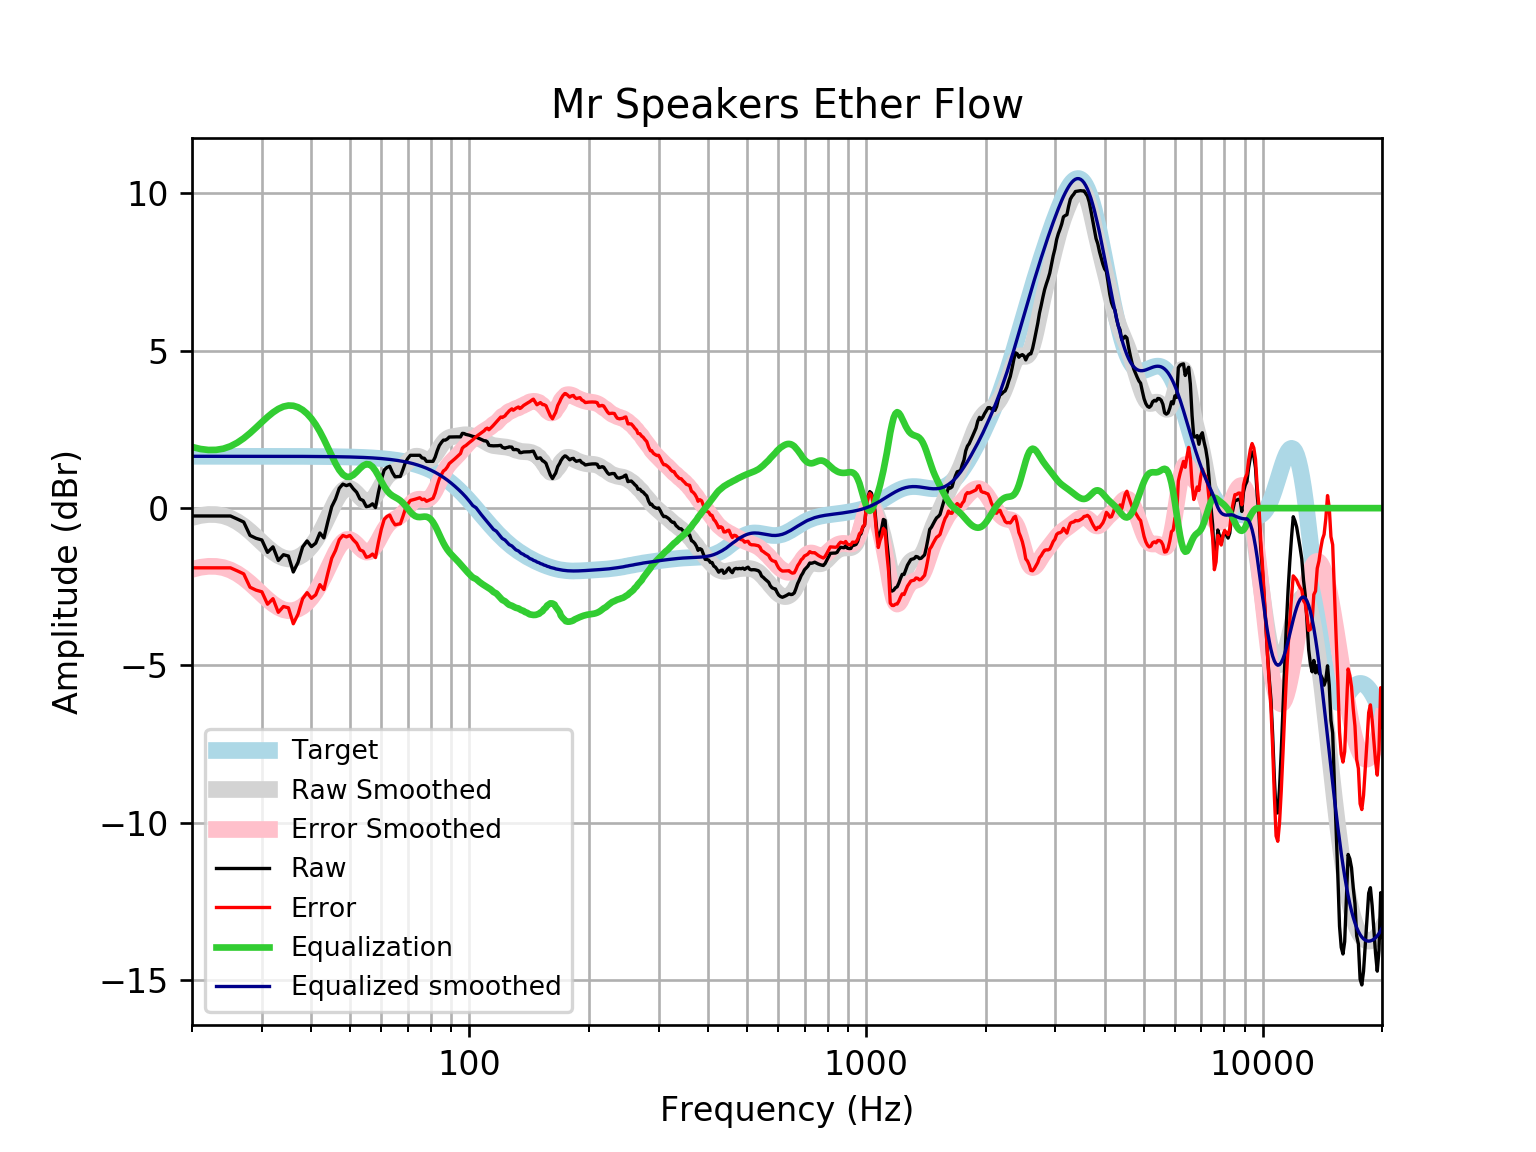

The data file committed next to this chart (first rows):
frequency, raw, error, smoothed, error_smoothed, equalization, equalized_raw, equalized_smoothed, target
20, -0.2487, -1.897, -0.2981, -1.946, 1.946, 1.697, 1.648, 1.648
21, -0.2487, -1.897, -0.2323, -1.88, 1.88, 1.631, 1.648, 1.648
22, -0.2487, -1.896, -0.2012, -1.849, 1.849, 1.6, 1.648, 1.648
23, -0.2487, -1.896, -0.2047, -1.852, 1.852, 1.604, 1.648, 1.648
24, -0.2487, -1.896, -0.2427, -1.89, 1.89, 1.642, 1.648, 1.648
25, -0.2496, -1.897, -0.3198, -1.967, 1.967, 1.718, 1.648, 1.648
26, -0.3451, -1.993, -0.4314, -2.079, 2.079, 1.734, 1.648, 1.648
27, -0.4415, -2.089, -0.5727, -2.22, 2.22, 1.779, 1.648, 1.648
28, -0.8658, -2.513, -0.7361, -2.384, 2.384, 1.518, 1.647, 1.647
29, -0.9582, -2.606, -0.9113, -2.559, 2.559, 1.6, 1.647, 1.647
30, -1.012, -2.659, -1.087, -2.734, 2.734, 1.723, 1.647, 1.647
31, -1.406, -3.053, -1.252, -2.899, 2.899, 1.493, 1.647, 1.647
32, -1.23, -2.877, -1.395, -3.042, 3.042, 1.811, 1.647, 1.647
33, -1.664, -3.311, -1.507, -3.154, 3.154, 1.489, 1.647, 1.647
34, -1.48, -3.126, -1.582, -3.228, 3.228, 1.748, 1.646, 1.646
35, -1.522, -3.168, -1.616, -3.262, 3.262, 1.739, 1.646, 1.646
36, -2.029, -3.674, -1.609, -3.254, 3.254, 1.226, 1.645, 1.645
37, -1.725, -3.37, -1.562, -3.207, 3.207, 1.482, 1.645, 1.645
38, -1.234, -2.879, -1.478, -3.122, 3.122, 1.888, 1.644, 1.644
39, -1.042, -2.686, -1.358, -3.002, 3.002, 1.96, 1.644, 1.644
40, -1.222, -2.865, -1.203, -2.846, 2.846, 1.625, 1.643, 1.643
41, -1.113, -2.755, -1.015, -2.657, 2.657, 1.544, 1.642, 1.642
42, -0.7896, -2.431, -0.7942, -2.435, 2.435, 1.646, 1.641, 1.641
43, -0.9467, -2.587, -0.5472, -2.187, 2.187, 1.24, 1.64, 1.64
44, -0.4241, -2.063, -0.2844, -1.923, 1.923, 1.499, 1.639, 1.639
45, 0.0473, -1.59, -0.02175, -1.659, 1.659, 1.706, 1.637, 1.637
46, 0.2911, -1.344, 0.2204, -1.415, 1.415, 1.706, 1.635, 1.635
47, 0.6321, -1.001, 0.4209, -1.213, 1.213, 1.845, 1.634, 1.633
48, 0.7637, -0.8676, 0.5616, -1.07, 1.07, 1.833, 1.631, 1.631
49, 0.7155, -0.9134, 0.6317, -0.9972, 0.9972, 1.713, 1.629, 1.629
50, 0.759, -0.8672, 0.6307, -0.9955, 0.9955, 1.755, 1.626, 1.626
51, 0.6155, -1.008, 0.5694, -1.054, 1.054, 1.669, 1.623, 1.623
52, 0.504, -1.116, 0.4686, -1.151, 1.151, 1.655, 1.62, 1.62
53, 0.2913, -1.325, 0.3561, -1.26, 1.26, 1.551, 1.616, 1.616
54, 0.2406, -1.371, 0.2609, -1.351, 1.351, 1.592, 1.612, 1.612
55, 0.04602, -1.561, 0.208, -1.399, 1.399, 1.445, 1.607, 1.607
56, 0.06735, -1.535, 0.2136, -1.389, 1.389, 1.456, 1.602, 1.602
57, 0.137, -1.459, 0.2814, -1.315, 1.315, 1.452, 1.596, 1.596
58, 0.01896, -1.571, 0.4026, -1.188, 1.188, 1.207, 1.59, 1.59
59, 0.4991, -1.084, 0.5582, -1.025, 1.025, 1.524, 1.583, 1.583
60, 0.9074, -0.6686, 0.724, -0.8519, 0.8519, 1.759, 1.576, 1.576
61, 1.21, -0.3579, 0.8768, -0.691, 0.691, 1.901, 1.568, 1.568
62, 1.294, -0.2648, 1, -0.5587, 0.5587, 1.853, 1.559, 1.559
63, 1.33, -0.2191, 1.088, -0.4614, 0.4614, 1.791, 1.549, 1.549
64, 1.132, -0.4064, 1.144, -0.3945, 0.3945, 1.527, 1.538, 1.538
65, 0.995, -0.532, 1.181, -0.3456, 0.3456, 1.341, 1.527, 1.527
66, 1.005, -0.5097, 1.215, -0.2992, 0.2992, 1.304, 1.514, 1.514
67, 1.005, -0.4962, 1.259, -0.242, 0.242, 1.247, 1.501, 1.501
68, 1.221, -0.2658, 1.319, -0.1672, 0.1672, 1.388, 1.486, 1.486
69, 1.453, -0.01732, 1.395, -0.0761, 0.0761, 1.529, 1.471, 1.471
70, 1.583, 0.1296, 1.477, 0.02309, -0.02309, 1.56, 1.454, 1.454
71, 1.68, 0.2441, 1.554, 0.1182, -0.1182, 1.562, 1.436, 1.436
72, 1.68, 0.2636, 1.613, 0.1971, -0.1971, 1.483, 1.416, 1.416
73, 1.68, 0.2845, 1.647, 0.2516, -0.2516, 1.428, 1.395, 1.395
74, 1.68, 0.3067, 1.652, 0.2794, -0.2794, 1.4, 1.373, 1.373
75, 1.68, 0.3305, 1.634, 0.2846, -0.2846, 1.395, 1.349, 1.349
76, 1.596, 0.2719, 1.601, 0.2768, -0.2768, 1.319, 1.324, 1.324
77, 1.583, 0.2861, 1.566, 0.2688, -0.2688, 1.315, 1.297, 1.297
78, 1.487, 0.218, 1.542, 0.2732, -0.2732, 1.214, 1.269, 1.269
79, 1.487, 0.248, 1.54, 0.3009, -0.3009, 1.186, 1.239, 1.239
... 553 more rows
